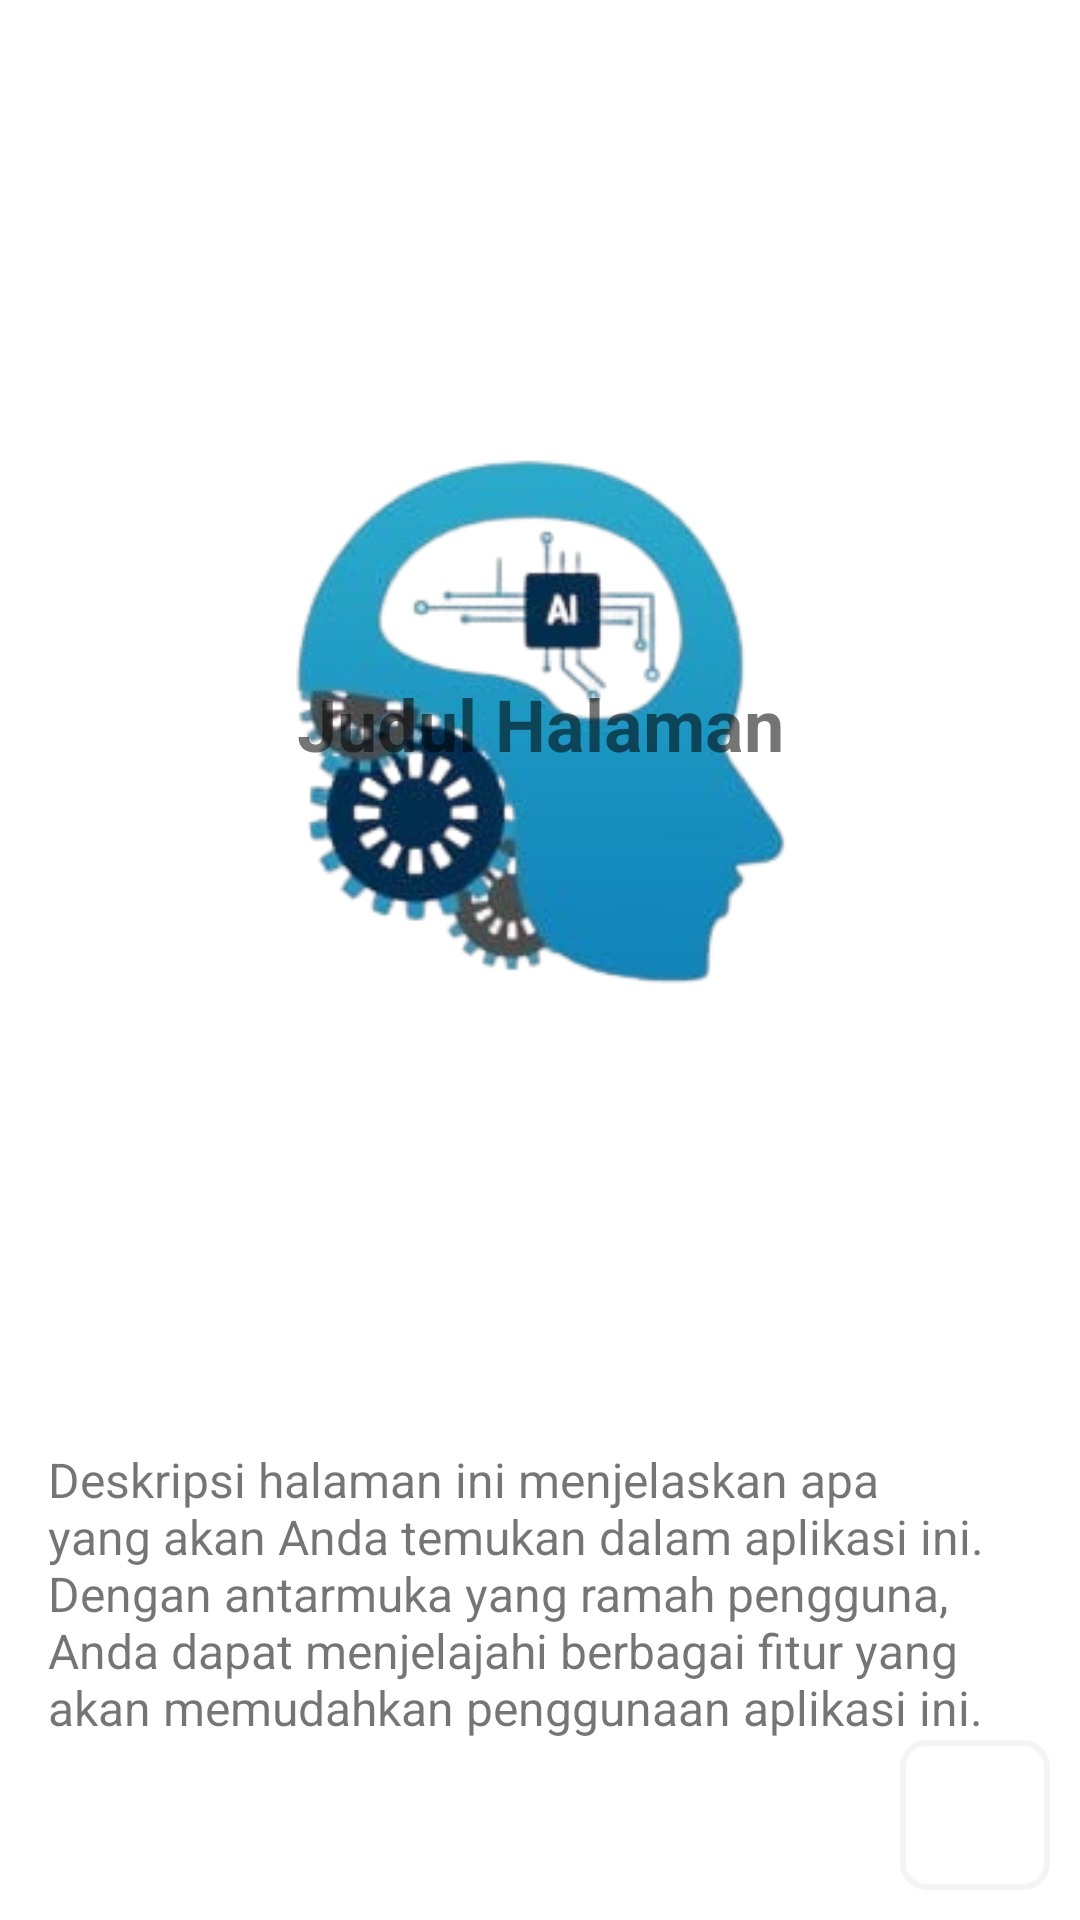

This screen was rendered from an Android layout file. Write that file and the resources it references.
<!-- AndroidManifest.xml: application theme Theme.MyApplication -->
<!-- res/layout/activity_intro.xml -->
<?xml version="1.0" encoding="utf-8"?>
<androidx.constraintlayout.widget.ConstraintLayout xmlns:android="http://schemas.android.com/apk/res/android"
xmlns:app="http://schemas.android.com/apk/res-auto"
xmlns:tools="http://schemas.android.com/tools"
android:layout_width="match_parent"
android:layout_height="match_parent"
tools:context=".MainActivity">

<ImageView
android:id="@+id/image_view"
android:layout_width="0dp"
android:layout_height="0dp"
android:layout_marginTop="16dp"
android:layout_marginBottom="16dp"
android:layout_marginStart="16dp"
android:layout_marginEnd="16dp"
android:src="@drawable/app_logo" 
app:layout_constraintBottom_toTopOf="@+id/text_view_description"
app:layout_constraintEnd_toEndOf="parent"
app:layout_constraintStart_toStartOf="parent"
app:layout_constraintTop_toTopOf="parent" />

<TextView
android:id="@+id/text_view_title"
android:layout_width="wrap_content"
android:layout_height="wrap_content"
android:layout_marginStart="16dp"
android:layout_marginEnd="16dp"
android:text="Judul Halaman" 
android:textSize="24sp"
android:textStyle="bold"
app:layout_constraintBottom_toTopOf="@+id/text_view_description"
app:layout_constraintEnd_toEndOf="parent"
app:layout_constraintStart_toStartOf="parent"
app:layout_constraintTop_toTopOf="parent" />

<TextView
android:id="@+id/text_view_description"
android:layout_width="0dp"
android:layout_height="wrap_content"
android:layout_marginStart="16dp"
android:layout_marginEnd="16dp"
android:text="Deskripsi halaman ini menjelaskan apa yang akan Anda temukan dalam aplikasi ini. Dengan antarmuka yang ramah pengguna, Anda dapat menjelajahi berbagai fitur yang akan memudahkan penggunaan aplikasi ini."
android:textSize="16sp"
app:layout_constraintBottom_toTopOf="@+id/chat"
app:layout_constraintEnd_toEndOf="parent"
app:layout_constraintStart_toStartOf="parent"
app:layout_constraintTop_toBottomOf="@+id/image_view" />

<LinearLayout
android:id="@+id/chat"
android:layout_width="wrap_content"
android:layout_height="wrap_content"
android:layout_margin="10dp"
android:background="@drawable/border"
android:orientation="horizontal"
app:layout_constraintBottom_toBottomOf="parent"
app:layout_constraintEnd_toEndOf="parent"
app:layout_constraintStart_toStartOf="parent"
app:layout_constraintHorizontal_bias="1.0">

<Button
android:id="@+id/intro_next_button"
android:layout_width="40dp"
android:layout_height="40dp"
android:background="?attr/selectableItemBackgroundBorderless"
android:contentDescription="Send"
android:src="@android:drawable/ic_menu_send" />
</LinearLayout>

</androidx.constraintlayout.widget.ConstraintLayout>
<!-- resources referenced by this layout -->
<resources>
  <!-- drawable app_logo: png bitmap (drawable, 54246 bytes) -->
  <!-- drawable border (drawable) -->
  <?xml version="1.0" encoding="utf-8"?>
  <shape xmlns:android="http://schemas.android.com/apk/res/android"
      android:shape="rectangle">
      
      <stroke
          android:width="2dp"
          android:color="#f3f4f6"/>
      
      <solid android:color="#FFFFFF"/> 
  
      
      <corners android:radius="8dp"/>
  
      
      <padding
          android:left="5dp"
          android:top="5dp"
          android:right="5dp"
          android:bottom="5dp"/>
  </shape>
  <style name="Theme.MyApplication" parent="Theme.MaterialComponents.DayNight.DarkActionBar">
          
          <item name="colorPrimary">@color/black</item>
          <item name="colorPrimaryVariant">@color/black</item>
          <item name="colorOnPrimary">@color/black</item>
          
          <item name="colorSecondary">@color/teal_200</item>
          <item name="colorSecondaryVariant">@color/teal_700</item>
          <item name="colorOnSecondary">@color/black</item>
          
          <item name="android:statusBarColor" tools:targetApi="l">?attr/colorPrimaryVariant</item>
          
      </style>
  <color name="black">#FF000000</color>
  <color name="teal_200">#FF03DAC5</color>
  <color name="teal_700">#FF018786</color>
</resources>
